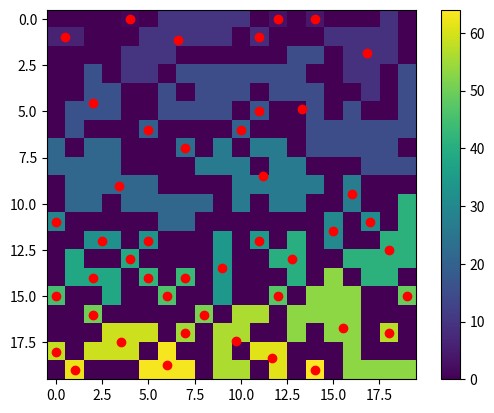

The matplotlib source for this figure:
# %%
import numpy as np
import matplotlib.pyplot as plt


# ### TESTING VARS ### #
dim = 20
test_grid = np.random.choice([0, 1, 2], size=(dim, dim), p=[0.5, 0.49, 0.01])
# #################### #


def HK_cluster(ref_grid, dim):
    """
        Uses the Hoshen-Kopelman algorithm to idnetify clusters

        Parameters
        ----------
        grid : `array`
            the 2d array containing the board states
        dim : `int`
            the dimension of the board

        Returns
        -------
        grid : `array`
            a 2d-array containing labelled clusters (Note: clusters are matched through roots,
            so they may not directly show the correct number in this array.
            Run `match_labels(...)` to fix).
        labels : `array`
            a 1d-array containing the root of each index. Reduces time waste from doubling-back.
    """
    largest_label = 0
    grid = np.zeros((dim, dim), dtype=int)
    labels = np.arange(dim*dim)

    # perform raster scan
    for row in range(dim):
        for col in range(dim):
            if ref_grid[row][col] == 1:
                try:
                    left = grid[row-1][col]
                except TypeError:
                    left = 0
                try:
                    above = grid[row][col-1]
                except TypeError:
                    above = 0
                if (left == 0) and (above == 0):
                    largest_label += 1
                    grid[row][col] = largest_label
                elif (left != 0) and (above == 0):
                    grid[row][col] = find(left, labels)
                elif (left == 0) and (above != 0):
                    grid[row][col] = find(above, labels)
                else:
                    labels = union(left, above, labels)
                    grid[row][col] = find(left, labels)

    return grid, labels[:largest_label+1]


def find(value, labels):
    """
        Finds the root of the current cell

        Parameters
        ----------
        value : `int`
            the cluster index of the cell
        labels : `array`
            a 1d-array containing the root of each index

        Returns
        -------
        root : `int`
            the root index of the current cell. Ensures clusters are matched properly
    """
    if labels[value] != value:
        return find(labels[value], labels)
    return labels[value]


def union(cell_l, cell_a, labels):
    """
        Updates the root of a cluster to bind two clusters

        Parameters
        ----------
        cell_l : `int`
            the cluster index of the left cell
        cell_a : `int`
            the cluster index of the above cell
        labels : `array`
            a 1d-array containing the root of each index

        Returns
        -------
        labels : `array`
            the updated labels array where the left cluster's root has been updated to the above
            cluster's root
    """
    labels[cell_l] = find(cell_a, labels)
    return labels


def match_labels(grid, labels, dim):
    """
        Matches all cluster labels to their root grid. Improves cluster processing

        Parameters
        ----------
        grid : `array`
            the 2d-array containing cluster labels
        labels : `array`
            a 1d-array containing the root of each cluster index
        dim : `int`
            the dimension of the grid

        Returns
        -------
        grid : `array`
            the grid, updated so all cells in a cluster show the root for easy processing
    """
    for row in range(dim):
        for col in range(dim):
            grid[row][col] = find(grid[row][col], labels)
    return grid


def find_centre(cl_idx, grid, dim):
    """
        Locates all cells within a cluster and then finds centre using mean.
        Requires clusters to have been matched using `match_labels(...)`

        Parameters
        ----------
        cl_idx : `int`
            the root index of the cluster of interest
        grid : `array`
            the 2d-array of cluster labels
        dim : `int`
            the dimension of the grid

        Returns
        -------
        centre : `array`
            a 1d-array of form `[x_avg, y_avg]` pointing to the centre of the cluster
    """
    cells = []
    for row in range(dim):
        for col in range(dim):
            if grid[row][col] == cl_idx:
                cells.append([col, row])
    centre = np.mean(cells, axis=0)
    return centre


def locate_centres(cl_inds, grid, dim):
    """
        Locates centres of all clusters in grid using `find_centre(...)`

        Parameters
        ----------
        cl_inds : `array`
            an array containing the root clutster index of all clusters.
            Should not include `0`
        grid : `array`
            the 2d-array of cluster labels
        dim : `int`
            the dimension of the grid

        Returns
        -------
        centres : `array`
           a 2d-array of the locations of all cluster centres of form `[[x1, y1], [x2, y2], ...]`
    """
    centres = []
    for cl_idx in cl_inds:
        centres.append(find_centre(cl_idx, grid, dim))
    return np.array(centres)


tlabel, tlabels = HK_cluster(test_grid, dim)

# print(np.unique(tlabel)[1:])
tlabel = match_labels(tlabel, tlabels, dim)
plt.imshow(tlabel)
plt.colorbar()

clusters = np.unique(tlabel)[1:]
centres = locate_centres(clusters, tlabel, dim)

plt.scatter(*centres.T, marker="o", color="red")
# %%
